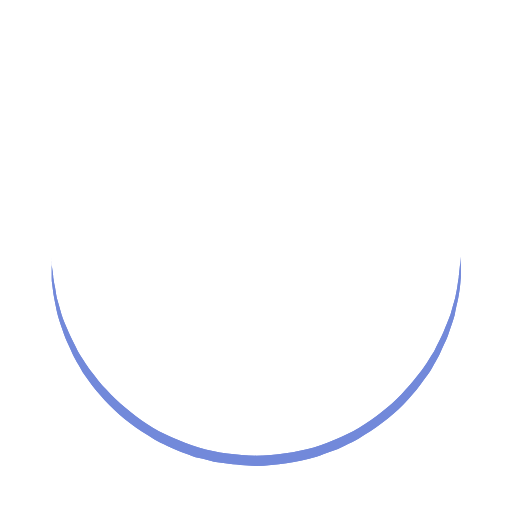
t = 0.00 s
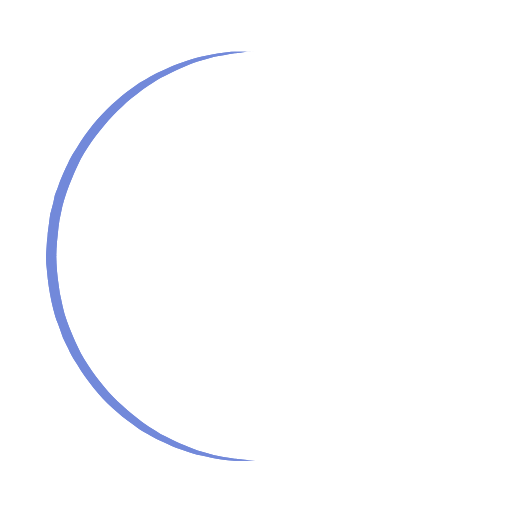
t = 0.30 s
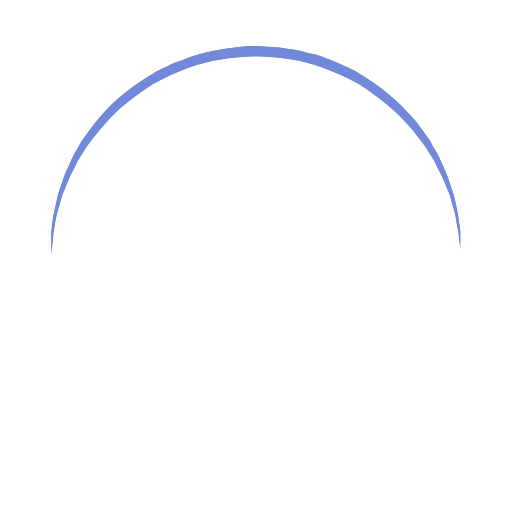
t = 0.60 s
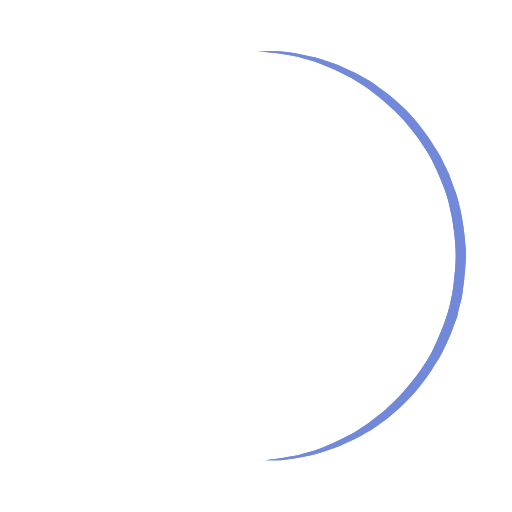
t = 0.90 s

The animated SVG that drew these frames (rendered in a browser with its animation timeline set to each time). Animation: 1 SMIL element (animateTransform=1); one cycle of 1.20 s, repeats indefinitely.

<?xml version="1.0" encoding="utf-8"?><svg width='180px' height='180px' xmlns="http://www.w3.org/2000/svg" viewBox="0 0 100 100" preserveAspectRatio="xMidYMid" class="uil-ring"><rect x="0" y="0" width="100" height="100" fill="none" class="bk"></rect><defs><filter id="uil-ring-shadow" x="-100%" y="-100%" width="300%" height="300%"><feOffset result="offOut" in="SourceGraphic" dx="0" dy="0"></feOffset><feGaussianBlur result="blurOut" in="offOut" stdDeviation="0"></feGaussianBlur><feBlend in="SourceGraphic" in2="blurOut" mode="normal"></feBlend></filter></defs><path d="M10,50c0,0,0,0.5,0.1,1.4c0,0.5,0.1,1,0.2,1.7c0,0.3,0.1,0.7,0.1,1.1c0.1,0.4,0.1,0.8,0.2,1.2c0.2,0.8,0.3,1.8,0.5,2.8 c0.3,1,0.6,2.1,0.9,3.2c0.3,1.1,0.9,2.3,1.4,3.5c0.5,1.2,1.2,2.4,1.8,3.7c0.3,0.6,0.8,1.2,1.2,1.9c0.4,0.6,0.8,1.3,1.3,1.9 c1,1.2,1.9,2.6,3.1,3.7c2.2,2.5,5,4.7,7.9,6.7c3,2,6.5,3.4,10.1,4.6c3.6,1.1,7.5,1.5,11.2,1.6c4-0.1,7.7-0.6,11.3-1.6 c3.6-1.2,7-2.6,10-4.6c3-2,5.8-4.2,7.9-6.7c1.2-1.2,2.1-2.5,3.1-3.7c0.5-0.6,0.9-1.3,1.3-1.9c0.4-0.6,0.8-1.3,1.2-1.9 c0.6-1.3,1.3-2.5,1.8-3.7c0.5-1.2,1-2.4,1.4-3.5c0.3-1.1,0.6-2.2,0.9-3.2c0.2-1,0.4-1.9,0.5-2.8c0.1-0.4,0.1-0.8,0.2-1.2 c0-0.4,0.1-0.7,0.1-1.1c0.1-0.7,0.1-1.2,0.2-1.7C90,50.5,90,50,90,50s0,0.5,0,1.4c0,0.5,0,1,0,1.7c0,0.3,0,0.7,0,1.1 c0,0.4-0.1,0.8-0.1,1.2c-0.1,0.9-0.2,1.8-0.4,2.8c-0.2,1-0.5,2.1-0.7,3.3c-0.3,1.2-0.8,2.4-1.2,3.7c-0.2,0.7-0.5,1.3-0.8,1.9 c-0.3,0.7-0.6,1.3-0.9,2c-0.3,0.7-0.7,1.3-1.1,2c-0.4,0.7-0.7,1.4-1.2,2c-1,1.3-1.9,2.7-3.1,4c-2.2,2.7-5,5-8.1,7.1 c-0.8,0.5-1.6,1-2.4,1.5c-0.8,0.5-1.7,0.9-2.6,1.3L66,87.7l-1.4,0.5c-0.9,0.3-1.8,0.7-2.8,1c-3.8,1.1-7.9,1.7-11.8,1.8L47,90.8 c-1,0-2-0.2-3-0.3l-1.5-0.2l-0.7-0.1L41.1,90c-1-0.3-1.9-0.5-2.9-0.7c-0.9-0.3-1.9-0.7-2.8-1L34,87.7l-1.3-0.6 c-0.9-0.4-1.8-0.8-2.6-1.3c-0.8-0.5-1.6-1-2.4-1.5c-3.1-2.1-5.9-4.5-8.1-7.1c-1.2-1.2-2.1-2.7-3.1-4c-0.5-0.6-0.8-1.4-1.2-2 c-0.4-0.7-0.8-1.3-1.1-2c-0.3-0.7-0.6-1.3-0.9-2c-0.3-0.7-0.6-1.3-0.8-1.9c-0.4-1.3-0.9-2.5-1.2-3.7c-0.3-1.2-0.5-2.3-0.7-3.3 c-0.2-1-0.3-2-0.4-2.8c-0.1-0.4-0.1-0.8-0.1-1.2c0-0.4,0-0.7,0-1.1c0-0.7,0-1.2,0-1.7C10,50.5,10,50,10,50z" fill="#7289DA" filter="url(#uil-ring-shadow)"><animateTransform attributeName="transform" type="rotate" from="0 50 50" to="360 50 50" repeatCount="indefinite" dur="1.2s"></animateTransform></path></svg>
